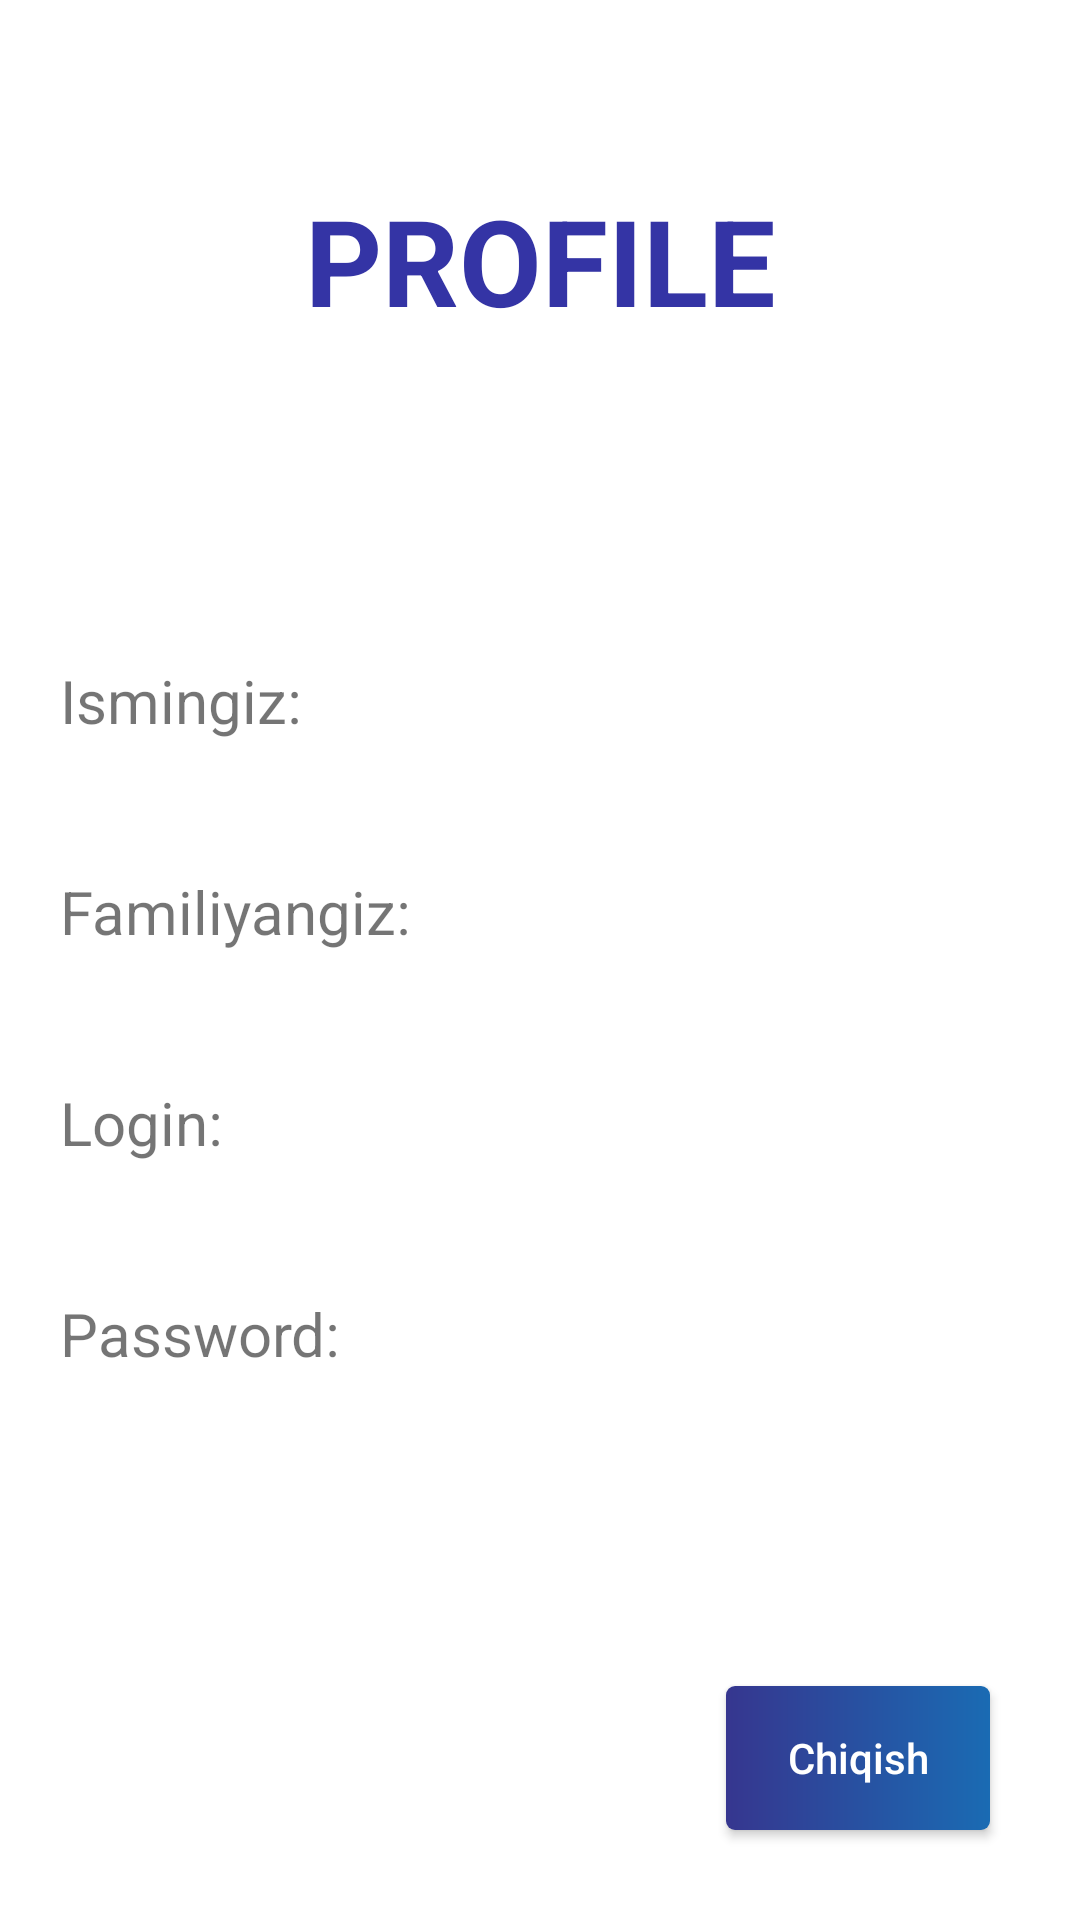

The Android layout XML behind this screen, and the referenced resources:
<!-- AndroidManifest.xml: application theme Theme.SingleActivity -->
<!-- res/layout/activity_main3.xml -->
<?xml version="1.0" encoding="utf-8"?>
<androidx.constraintlayout.widget.ConstraintLayout xmlns:android="http://schemas.android.com/apk/res/android"
    xmlns:app="http://schemas.android.com/apk/res-auto"
    xmlns:tools="http://schemas.android.com/tools"
    android:layout_width="match_parent"
    android:layout_height="match_parent"
    tools:context=".MainActivity3">

    <TextView
        android:id="@+id/txtProfile"
        android:textStyle="bold"
        android:textColor="#3434A5"
        android:textSize="40sp"
        android:layout_marginTop="60dp"
        app:layout_constraintEnd_toEndOf="parent"
        app:layout_constraintStart_toStartOf="parent"
        app:layout_constraintTop_toTopOf="parent"
        android:text="PROFILE"
        android:layout_width="wrap_content"
        android:layout_height="wrap_content"/>

    <TextView
        android:id="@+id/txtName"
        android:textSize="30sp"
        android:text=""
        android:layout_marginTop="100dp"
        android:layout_marginEnd="140dp"
        android:layout_marginStart="180dp"
        app:layout_constraintStart_toStartOf="parent"
        app:layout_constraintTop_toBottomOf="@id/txtProfile"
        android:layout_width="wrap_content"
        android:layout_height="wrap_content"/>
    <TextView
        android:layout_marginStart="20dp"
        android:textSize="20sp"
        app:layout_constraintStart_toStartOf="parent"
        app:layout_constraintBottom_toBottomOf="@id/txtName"
        app:layout_constraintTop_toTopOf="@id/txtName"
        android:text="Ismingiz:"
        android:layout_width="wrap_content"
        android:layout_height="wrap_content"/>
    <TextView
        android:id="@+id/txtSurname"
        android:textSize="30sp"
        android:text=""
        android:layout_marginTop="30dp"
        android:layout_marginEnd="140dp"
        android:layout_marginStart="180dp"
        app:layout_constraintStart_toStartOf="parent"
        app:layout_constraintTop_toBottomOf="@id/txtName"
        android:layout_width="wrap_content"
        android:layout_height="wrap_content"/>
    <TextView
        android:layout_marginStart="20dp"
        android:textSize="20sp"
        app:layout_constraintStart_toStartOf="parent"
        app:layout_constraintBottom_toBottomOf="@id/txtSurname"
        app:layout_constraintTop_toTopOf="@id/txtSurname"
        android:text="Familiyangiz:"
        android:layout_width="wrap_content"
        android:layout_height="wrap_content"/>
    <TextView
        android:id="@+id/txtLogin"
        android:textSize="30sp"
        android:text=""
        android:layout_marginTop="30dp"
        android:layout_marginEnd="140dp"
        android:layout_marginStart="180dp"
        app:layout_constraintStart_toStartOf="parent"
        app:layout_constraintTop_toBottomOf="@id/txtSurname"
        android:layout_width="wrap_content"
        android:layout_height="wrap_content"/>
    <TextView
        android:layout_marginStart="20dp"
        android:textSize="20sp"
        app:layout_constraintStart_toStartOf="parent"
        app:layout_constraintBottom_toBottomOf="@id/txtLogin"
        app:layout_constraintTop_toTopOf="@id/txtLogin"
        android:text="Login:"
        android:layout_width="wrap_content"
        android:layout_height="wrap_content"/>
    <TextView
        android:id="@+id/txtPassword"
        android:textSize="30sp"
        android:text=""
        android:layout_marginTop="30dp"
        android:layout_marginEnd="140dp"
        android:layout_marginStart="180dp"
        app:layout_constraintStart_toStartOf="parent"
        app:layout_constraintTop_toBottomOf="@id/txtLogin"
        android:layout_width="wrap_content"
        android:layout_height="wrap_content"/>
    <TextView
        android:layout_marginStart="20dp"
        android:textSize="20sp"
        app:layout_constraintStart_toStartOf="parent"
        app:layout_constraintBottom_toBottomOf="@id/txtPassword"
        app:layout_constraintTop_toTopOf="@id/txtPassword"
        android:text="Password:"
        android:layout_width="wrap_content"
        android:layout_height="wrap_content"/>


    <androidx.appcompat.widget.AppCompatButton
        android:textColor="#FFFFFF"
        android:id="@+id/btnLogOut"
        app:layout_constraintBottom_toBottomOf="parent"
        android:textAllCaps="false"
        android:background="@drawable/gradient"
        android:text="Chiqish"
        app:layout_constraintEnd_toEndOf="parent"
        android:layout_margin="30dp"
        android:layout_marginTop="90dp"
        android:layout_width="wrap_content"
        android:layout_height="wrap_content"/>

</androidx.constraintlayout.widget.ConstraintLayout>
<!-- resources referenced by this layout -->
<resources>
  <!-- drawable gradient (drawable) -->
  <?xml version="1.0" encoding="utf-8"?>
  <shape xmlns:android="http://schemas.android.com/apk/res/android"
      android:shape="rectangle">
      <corners
          android:radius="3dp"/>
      <gradient
          android:startColor="#36368F"
          android:endColor="#1A6BB3"/>
  
  </shape>
  <style name="Theme.SingleActivity" parent="Theme.MaterialComponents.DayNight.NoActionBar">
          
          <item name="colorPrimary">@color/purple_500</item>
          <item name="android:windowFullscreen">true</item>
          <item name="colorPrimaryVariant">@color/purple_700</item>
          <item name="colorOnPrimary">@color/white</item>
          
          <item name="colorSecondary">@color/teal_200</item>
          <item name="colorSecondaryVariant">@color/teal_700</item>
          <item name="colorOnSecondary">@color/black</item>
          
          <item name="android:statusBarColor" tools:targetApi="l">?attr/colorPrimaryVariant</item>
          
      </style>
  <!-- not gathered from this repository: default colours our renderer supplied (Android Studio template values) -->
  <color name="purple_500">#FF6200EE</color>
  <color name="purple_700">#FF3700B3</color>
  <color name="teal_200">#FF03DAC5</color>
  <color name="teal_700">#FF018786</color>
  <color name="black">#FF000000</color>
  <color name="white">#FFFFFFFF</color>
</resources>
